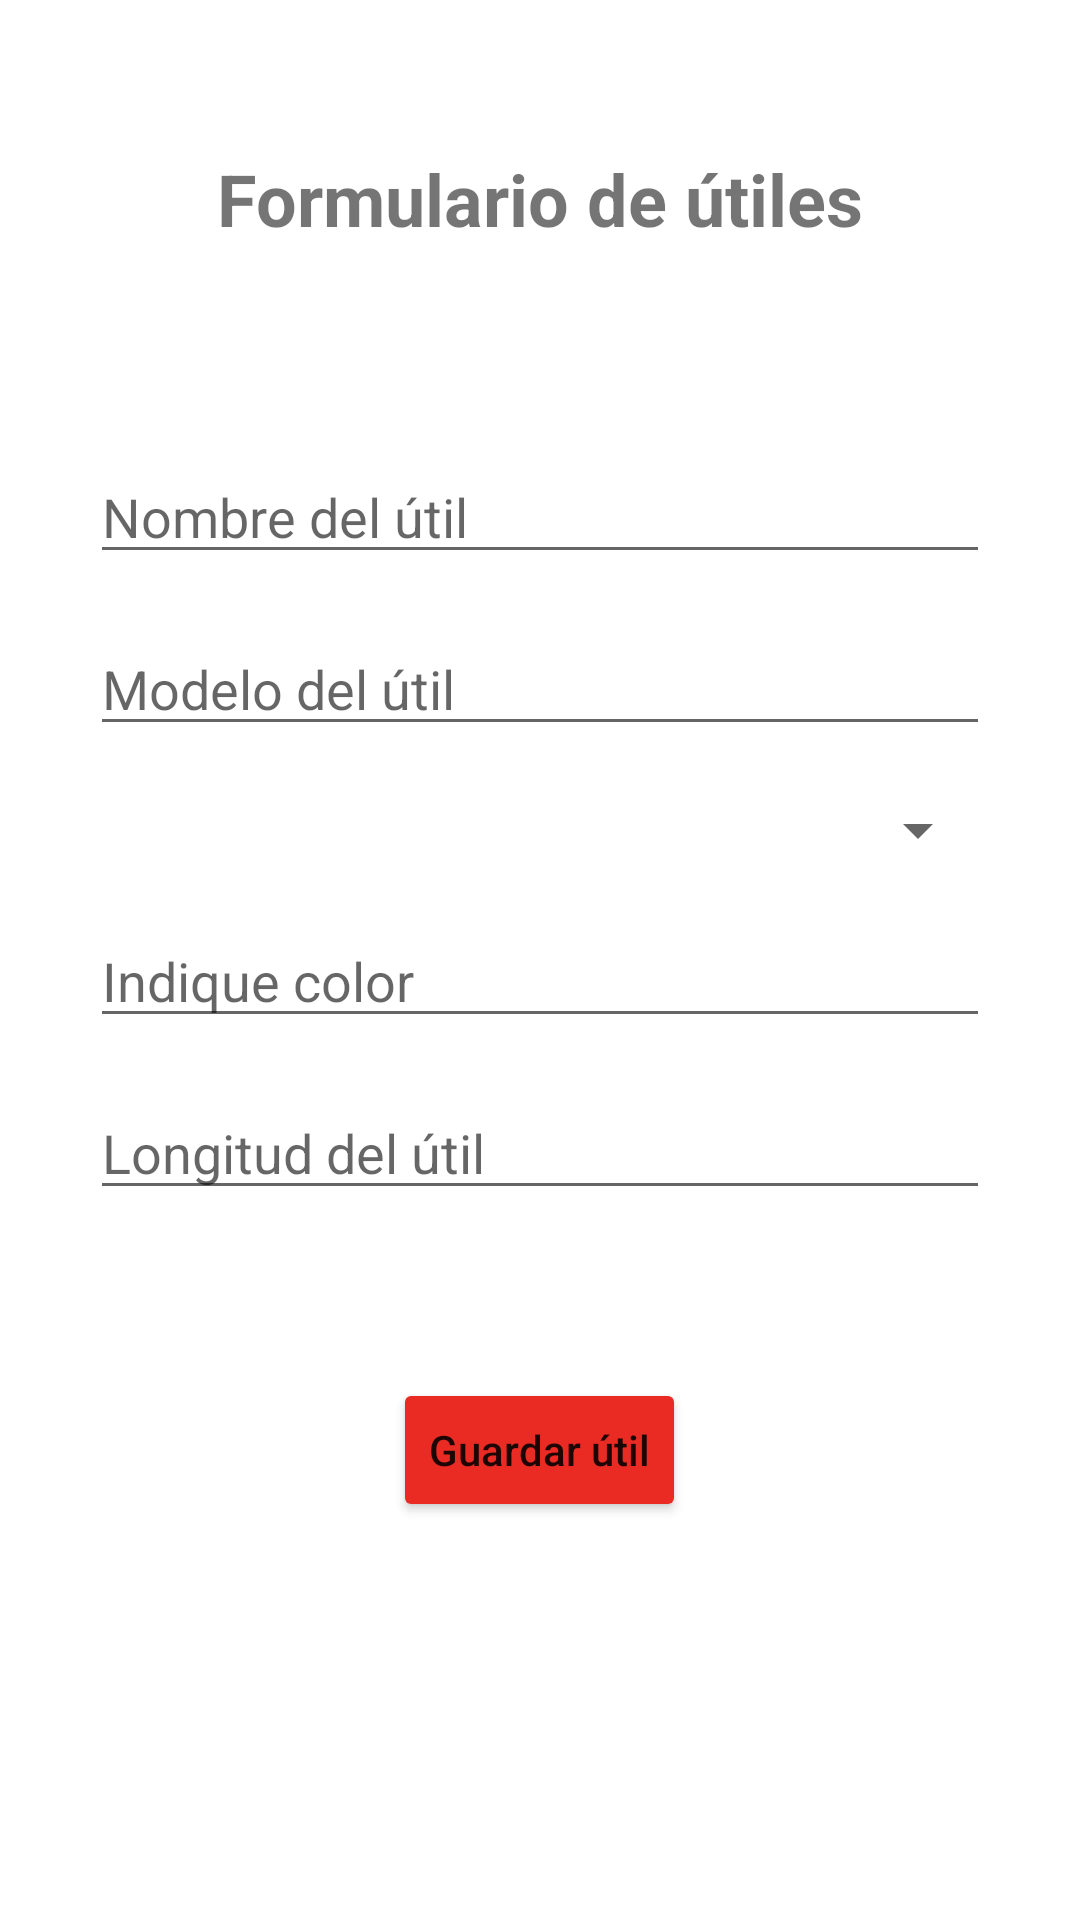

Write the Android layout XML for this screen, with the resource values it uses.
<!-- AndroidManifest.xml: application theme Theme.S03Tarea -->
<!-- res/layout/fragment_add_marcador.xml -->
<?xml version="1.0" encoding="utf-8"?>
<FrameLayout xmlns:android="http://schemas.android.com/apk/res/android"
    xmlns:app="http://schemas.android.com/apk/res-auto"
    xmlns:tools="http://schemas.android.com/tools"
    android:layout_width="match_parent"
    android:layout_height="match_parent"
    tools:context=".fragmento_add_marcador">

    

    <TextView
        android:gravity="center"
        android:layout_gravity="top"
        android:id="@+id/textView"
        android:layout_width="match_parent"
        android:layout_height="wrap_content"
        android:layout_marginTop="50dp"
        android:text="@string/title_form"
        android:textSize="24sp"
        android:textStyle="bold"
        android:justificationMode="inter_word"/>

    <LinearLayout
        android:layout_width="match_parent"
        android:layout_height="match_parent"
        android:orientation="vertical"
        android:layout_marginTop="120dp"
        android:padding="30dp">

        <EditText
            android:id="@+id/txtNombre"
            android:layout_width="match_parent"
            android:layout_height="wrap_content"
            android:layout_marginBottom="16dp"
            android:ems="10"
            android:hint="@string/nombre_producto"
            android:inputType="text"/>
        <EditText
            android:id="@+id/txtModelo"
            android:layout_width="match_parent"
            android:layout_height="wrap_content"
            android:ems="10"
            android:layout_marginBottom="16dp"
            android:hint="@string/modelo_producto"
            android:inputType="text"/>
        <Spinner
            android:id="@+id/spnMarca"
            android:layout_width="match_parent"
            android:layout_height="wrap_content"
            android:ems="10"
            android:layout_marginBottom="16dp"
            android:tooltipText="@string/marca_producto"
            android:autofillHints="@string/marca_producto"
            android:spinnerMode="dropdown"/>
        <EditText
            android:id="@+id/txtColor"
            android:layout_width="match_parent"
            android:layout_height="wrap_content"
            android:ems="10"
            android:layout_marginBottom="16dp"
            android:hint="@string/color_producto"
            android:inputType="text"/>
        <EditText
            android:id="@+id/txtLongitud"
            android:layout_width="match_parent"
            android:layout_height="wrap_content"
            android:ems="10"
            android:layout_marginBottom="16dp"
            android:hint="@string/longitud_producto"
            android:inputType="text"/>

        <Button
            android:id="@+id/btnGuardar"
            android:layout_width="wrap_content"
            android:layout_height="wrap_content"
            android:layout_marginTop="40dp"
            android:text="@string/btn_guardar"
            android:textAllCaps="false"
            android:backgroundTint="#E92B23"
            android:gravity="center"
            android:layout_gravity="center"/>



    </LinearLayout>


</FrameLayout>
<!-- resources referenced by this layout -->
<resources>
  <string name="btn_guardar">Guardar útil</string>
  <string name="color_producto">Indique color</string>
  <string name="longitud_producto">Longitud del útil</string>
  <string name="marca_producto">Marca del útil</string>
  <string name="modelo_producto">Modelo del útil</string>
  <string name="nombre_producto">Nombre del útil</string>
  <string name="title_form">Formulario de útiles</string>
  <style name="Theme.S03Tarea" parent="Theme.MaterialComponents.DayNight.DarkActionBar">
          
          <item name="colorPrimary">@color/purple_500</item>
          <item name="colorPrimaryVariant">@color/purple_700</item>
          <item name="colorOnPrimary">@color/white</item>
          
          <item name="colorSecondary">@color/teal_200</item>
          <item name="colorSecondaryVariant">@color/teal_700</item>
          <item name="colorOnSecondary">@color/black</item>
          
          <item name="android:statusBarColor" tools:targetApi="l">?attr/colorPrimaryVariant</item>
          
      </style>
  <color name="purple_500">#FF6200EE</color>
  <color name="purple_700">#FF3700B3</color>
  <color name="white">#FFFFFFFF</color>
  <color name="teal_200">#FF03DAC5</color>
  <color name="teal_700">#FF018786</color>
  <color name="black">#FF000000</color>
</resources>
